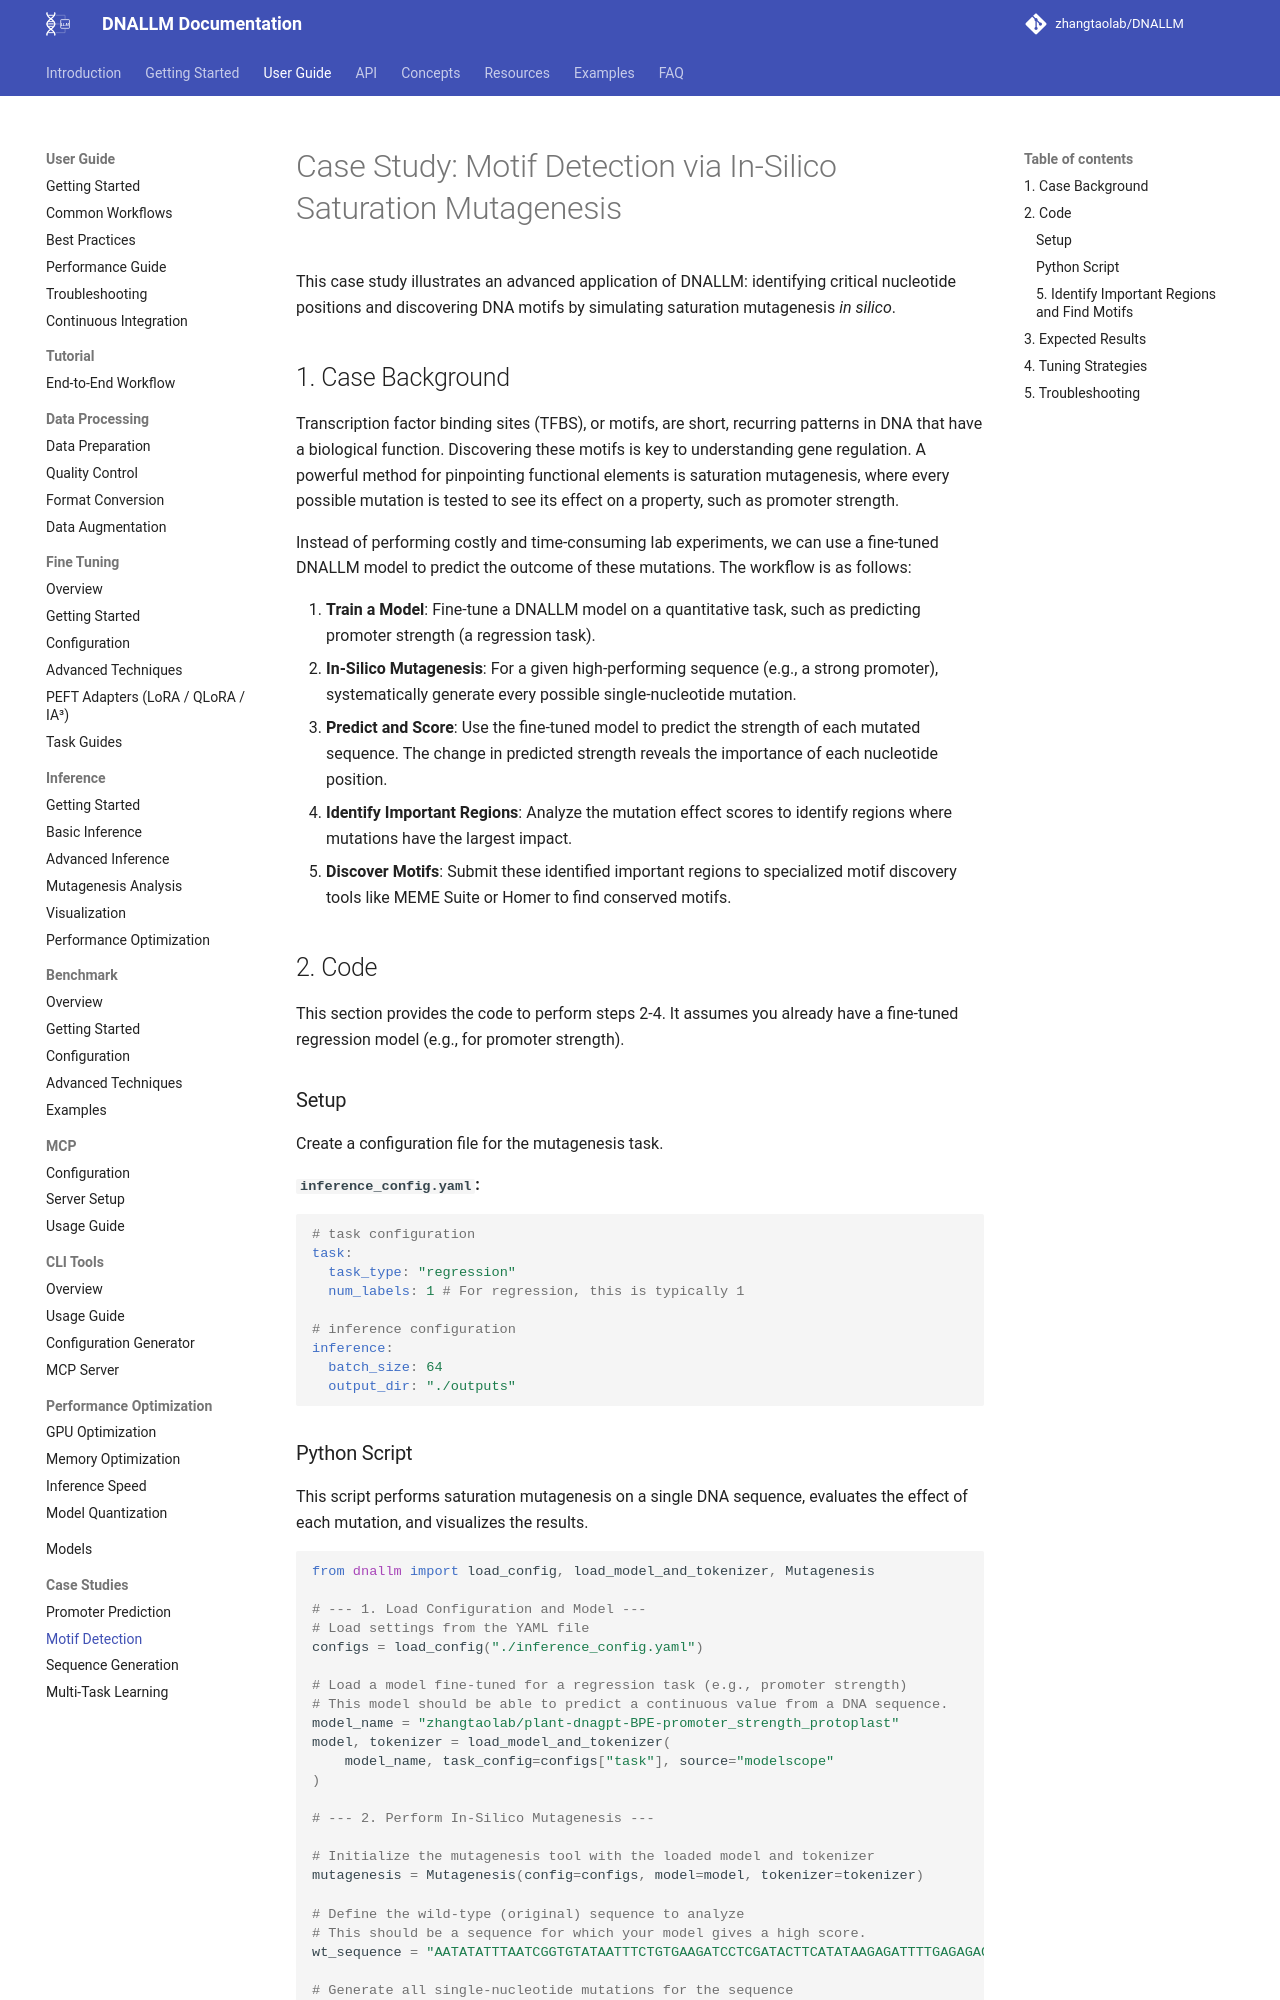

repository: zhangtaolab/DNALLM · page: user_guide/case_studies/motif_detection/index.html · generator: mkdocs

# Case Study: Motif Detection via In-Silico Saturation Mutagenesis

This case study illustrates an advanced application of DNALLM: identifying critical nucleotide positions and discovering DNA motifs by simulating saturation mutagenesis *in silico*.

## 1. Case Background

Transcription factor binding sites (TFBS), or motifs, are short, recurring patterns in DNA that have a biological function. Discovering these motifs is key to understanding gene regulation. A powerful method for pinpointing functional elements is saturation mutagenesis, where every possible mutation is tested to see its effect on a property, such as promoter strength.

Instead of performing costly and time-consuming lab experiments, we can use a fine-tuned DNALLM model to predict the outcome of these mutations. The workflow is as follows:

1.  **Train a Model**: Fine-tune a DNALLM model on a quantitative task, such as predicting promoter strength (a regression task).
2.  **In-Silico Mutagenesis**: For a given high-performing sequence (e.g., a strong promoter), systematically generate every possible single-nucleotide mutation.
3.  **Predict and Score**: Use the fine-tuned model to predict the strength of each mutated sequence. The change in predicted strength reveals the importance of each nucleotide position.
4.  **Identify Important Regions**: Analyze the mutation effect scores to identify regions where mutations have the largest impact.
5.  **Discover Motifs**: Submit these identified important regions to specialized motif discovery tools like MEME Suite or Homer to find conserved motifs.

## 2. Code

This section provides the code to perform steps 2-4. It assumes you already have a fine-tuned regression model (e.g., for promoter strength).

### Setup

Create a configuration file for the mutagenesis task.

**`inference_config.yaml`:**
```yaml
# task configuration
task:
  task_type: "regression"
  num_labels: 1 # For regression, this is typically 1

# inference configuration
inference:
  batch_size: 64
  output_dir: "./outputs"
```
